Run: headless pygame with SDL's dummy video driver; simulated clock (each Clock.tick advances the game by its frame time, no real sleeping); random seed 0; keys injected as events and as key.get_pressed() state; no mouse input.
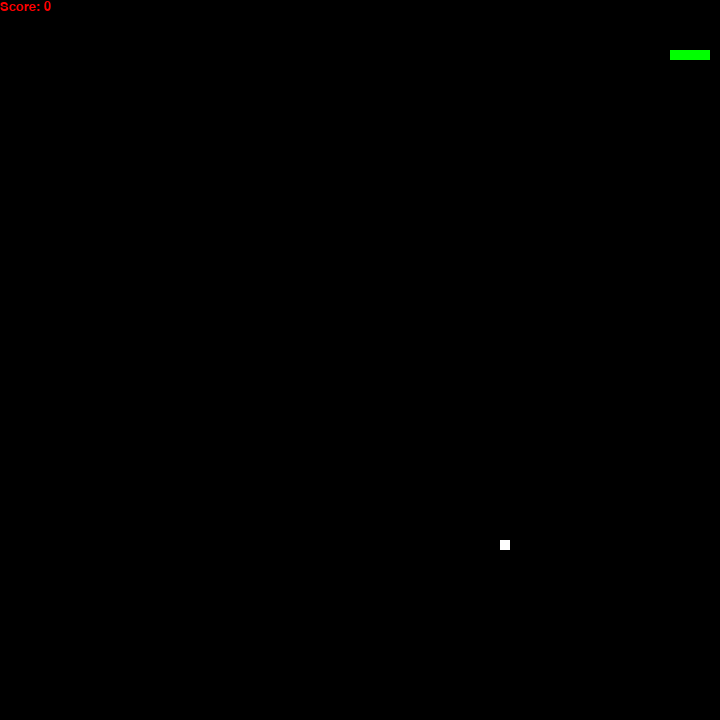
Frame 1 of 2 · flips 1–60 · no input
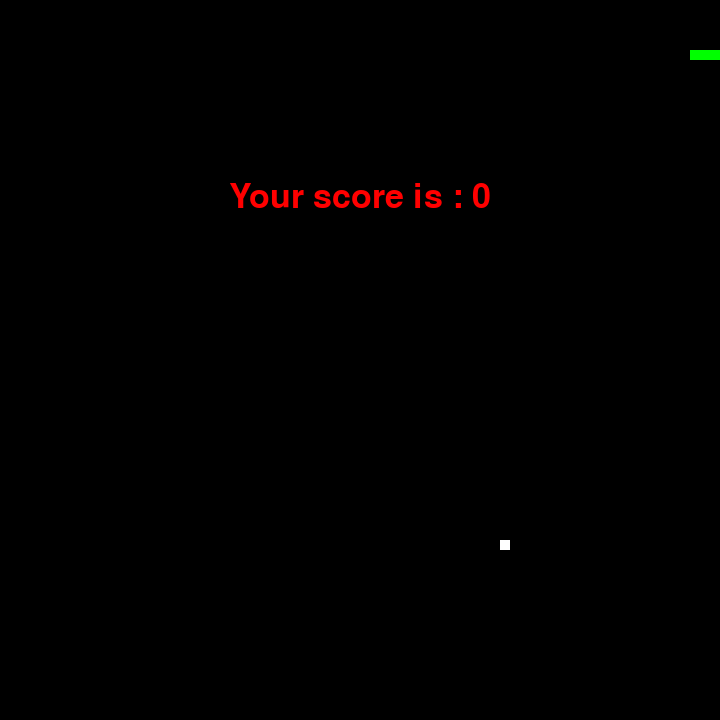
Frame 2 of 2 · flips 61–180 · tapped SPACE, RETURN · held RIGHT (→), D (game ended)

The pygame program that drew these frames:

import time
import random
import pygame

snake_speed= 15
window_x = 720
window_y = 720

black = pygame.Color(0,0,0)
white = pygame.Color(255,255,255)
red = pygame.Color(255,0,0)
green = pygame.Color(0,255,0)
blue = pygame.Color(0,0,255)

pygame.init()

pygame.display.set_caption('Snakes Game')
game_window = pygame.display.set_mode((window_x,window_y))

fps = pygame.time.Clock()

snake_position = [100,50]
snake_body = [[100,50],[90,50],[80,50],[70,50]]

fruit_position = [random.randrange(1,window_x//10)*10,random.randrange(1,window_y//10)*10]
fruit_spawn = True

direction = "RIGHT"
change_to = direction
score = 0

def show_score(choice, color, font, size):
    score_font = pygame.font.SysFont(font,size)
    score_surface = score_font.render("Score: "+str(score),True, red)
    score_rect = score_surface.get_rect()
    game_window.blit(score_surface,score_rect)

def gameover():
    my_font = pygame.font.SysFont("times new roman",50)
    gameover_surface = my_font.render("Your score is : "+str(score),True, red)
    gameover_rect = gameover_surface.get_rect()
    gameover_rect.midtop = (window_x/2,window_y/4)
    game_window.blit(gameover_surface,gameover_rect)
    pygame.display.flip()
    time.sleep(5)
    pygame.quit()
    quit()

while True:
     
    # handling key events
    for event in pygame.event.get():
        if event.type == pygame.KEYDOWN:
            if event.key == pygame.K_UP:
                change_to = 'UP'
            if event.key == pygame.K_DOWN:
                change_to = 'DOWN'
            if event.key == pygame.K_LEFT:
                change_to = 'LEFT'
            if event.key == pygame.K_RIGHT:
                change_to = 'RIGHT'
 
    if change_to == 'UP' and direction != 'DOWN':
        direction = 'UP'
    if change_to == 'DOWN' and direction != 'UP':
        direction = 'DOWN'
    if change_to == 'LEFT' and direction != 'RIGHT':
        direction = 'LEFT'
    if change_to == 'RIGHT' and direction != 'LEFT':
        direction = 'RIGHT'
 
    if direction == 'UP':
        snake_position[1] -= 10
    if direction == 'DOWN':
        snake_position[1] += 10
    if direction == 'LEFT':
        snake_position[0] -= 10
    if direction == 'RIGHT':
        snake_position[0] += 10

    snake_body.insert(0, list(snake_position))
    if snake_position[0] == fruit_position[0] and snake_position[1] == fruit_position[1]:
        score += 10
        fruit_spawn = False
    else:
        snake_body.pop()
         
    if not fruit_spawn:
        fruit_position = [random.randrange(1, (window_x//10)) * 10,
                          random.randrange(1, (window_y//10)) * 10]
         
    fruit_spawn = True
    game_window.fill(black)
     
    for pos in snake_body:
        pygame.draw.rect(game_window, green,
                         pygame.Rect(pos[0], pos[1], 10, 10))
    pygame.draw.rect(game_window, white, pygame.Rect(
        fruit_position[0], fruit_position[1], 10, 10))
 
    if snake_position[0] < 0 or snake_position[0] > window_x-10:
        gameover()
    if snake_position[1] < 0 or snake_position[1] > window_y-10:
        gameover()
 
    for block in snake_body[1:]:
        if snake_position[0] == block[0] and snake_position[1] == block[1]:
            gameover()

    if score>=20:
        snake_speed=20
 
    show_score(1, white, 'times new roman', 20)
 
    pygame.display.update()
 
    fps.tick(snake_speed)
